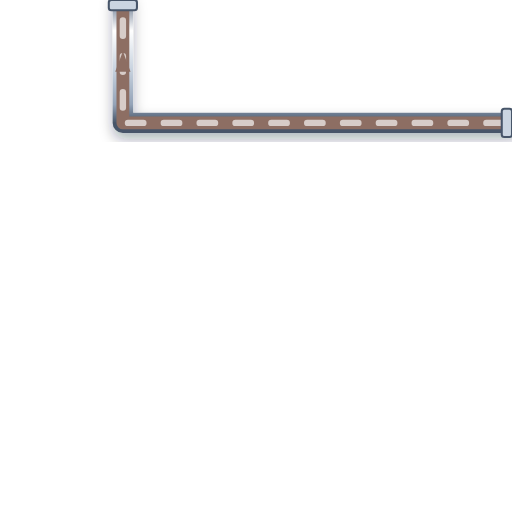
t = 0.00 s
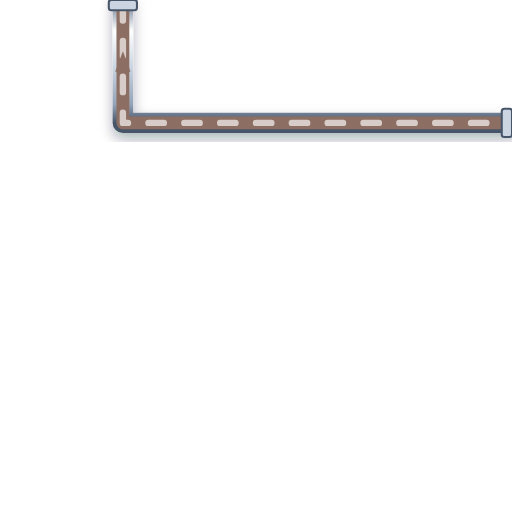
t = 0.20 s
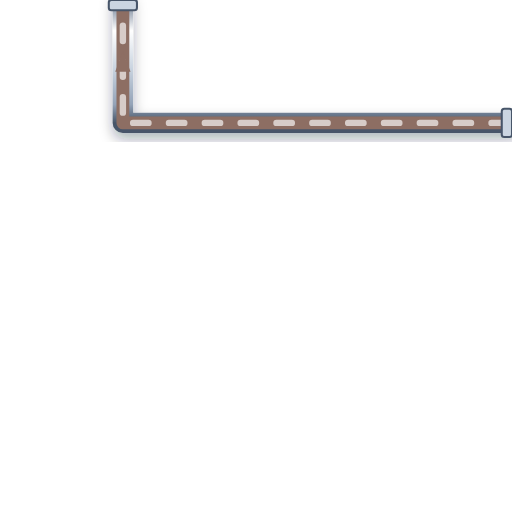
t = 0.40 s
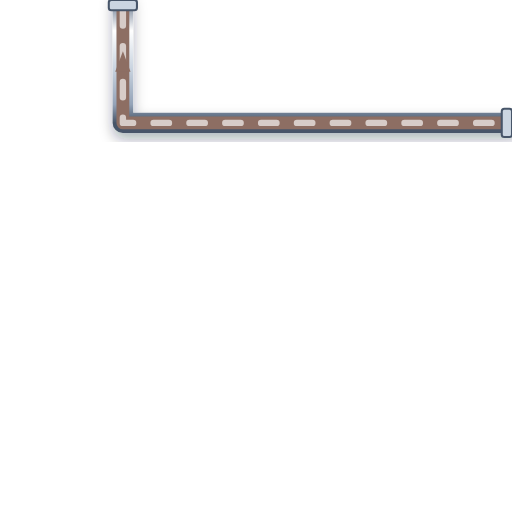
t = 0.60 s

The animated SVG that drew these frames (rendered in a browser with its animation timeline set to each time). Animation: 1 CSS @keyframes rule; one cycle of 0.80 s, repeats indefinitely.

<svg xmlns="http://www.w3.org/2000/svg" viewBox="0 0 200 200" width="200" height="200">
  <defs>
    <style>
      @keyframes p-flow-anim {
        from { stroke-dashoffset: 24; } to { stroke-dashoffset: 0; }
      }
      .anim-p-flow {
        stroke-dasharray: 6 8;
        animation: p-flow-anim 0.8s linear infinite;
      }
    </style>
    <filter id="ssPipeShadow" x="-15%" y="-15%" width="130%" height="130%">
      <feDropShadow dx="0" dy="2.5" stdDeviation="2.5" flood-color="#0f172a" flood-opacity="0.32" />
    </filter>
    <linearGradient id="ssPipeGradH" x1="0%" y1="0%" x2="0%" y2="100%">
      <stop offset="0%" stop-color="#64748b" /><stop offset="25%" stop-color="#ffffff" />
      <stop offset="55%" stop-color="#cbd5e1" /><stop offset="85%" stop-color="#94a3b8" /><stop offset="100%" stop-color="#475569" />
    </linearGradient>
  </defs>

  <!-- Stainless Steel 316 Outer Casing (8px with 3D Drop Shadow) -->
  <path d="M 200 48 L 48 48 L 48 0" stroke="url(#ssPipeGradH)" stroke-width="8" fill="none" stroke-linecap="round" stroke-linejoin="round" filter="url(#ssPipeShadow)"/>

  <!-- Process Fluid Core (5px) -->
  <path d="M 200 48 L 48 48 L 48 0" stroke="#8D6E63" stroke-width="5" fill="none" stroke-linecap="round" stroke-linejoin="round"/>

  <!-- Animated Fluid Flow Stream Dashes (2.5px) -->
  <path d="M 200 48 L 48 48 L 48 0" stroke="#D7CCC8" stroke-width="2.5" fill="none" stroke-linejoin="round" stroke-linecap="round" class="anim-p-flow"/>

  <!-- Directional Flow Arrow -->
  <polygon points="45,28 48,20 51,28" fill="#8D6E63" />

  <!-- ANSI Flange Connection Collars -->
  <rect x="196" y="42.5" width="4" height="11" rx="1" fill="#cbd5e1" stroke="#475569" stroke-width="0.8"/>
  <rect x="42.5" y="0" width="11" height="4" rx="1" fill="#cbd5e1" stroke="#475569" stroke-width="0.8"/>
</svg>
